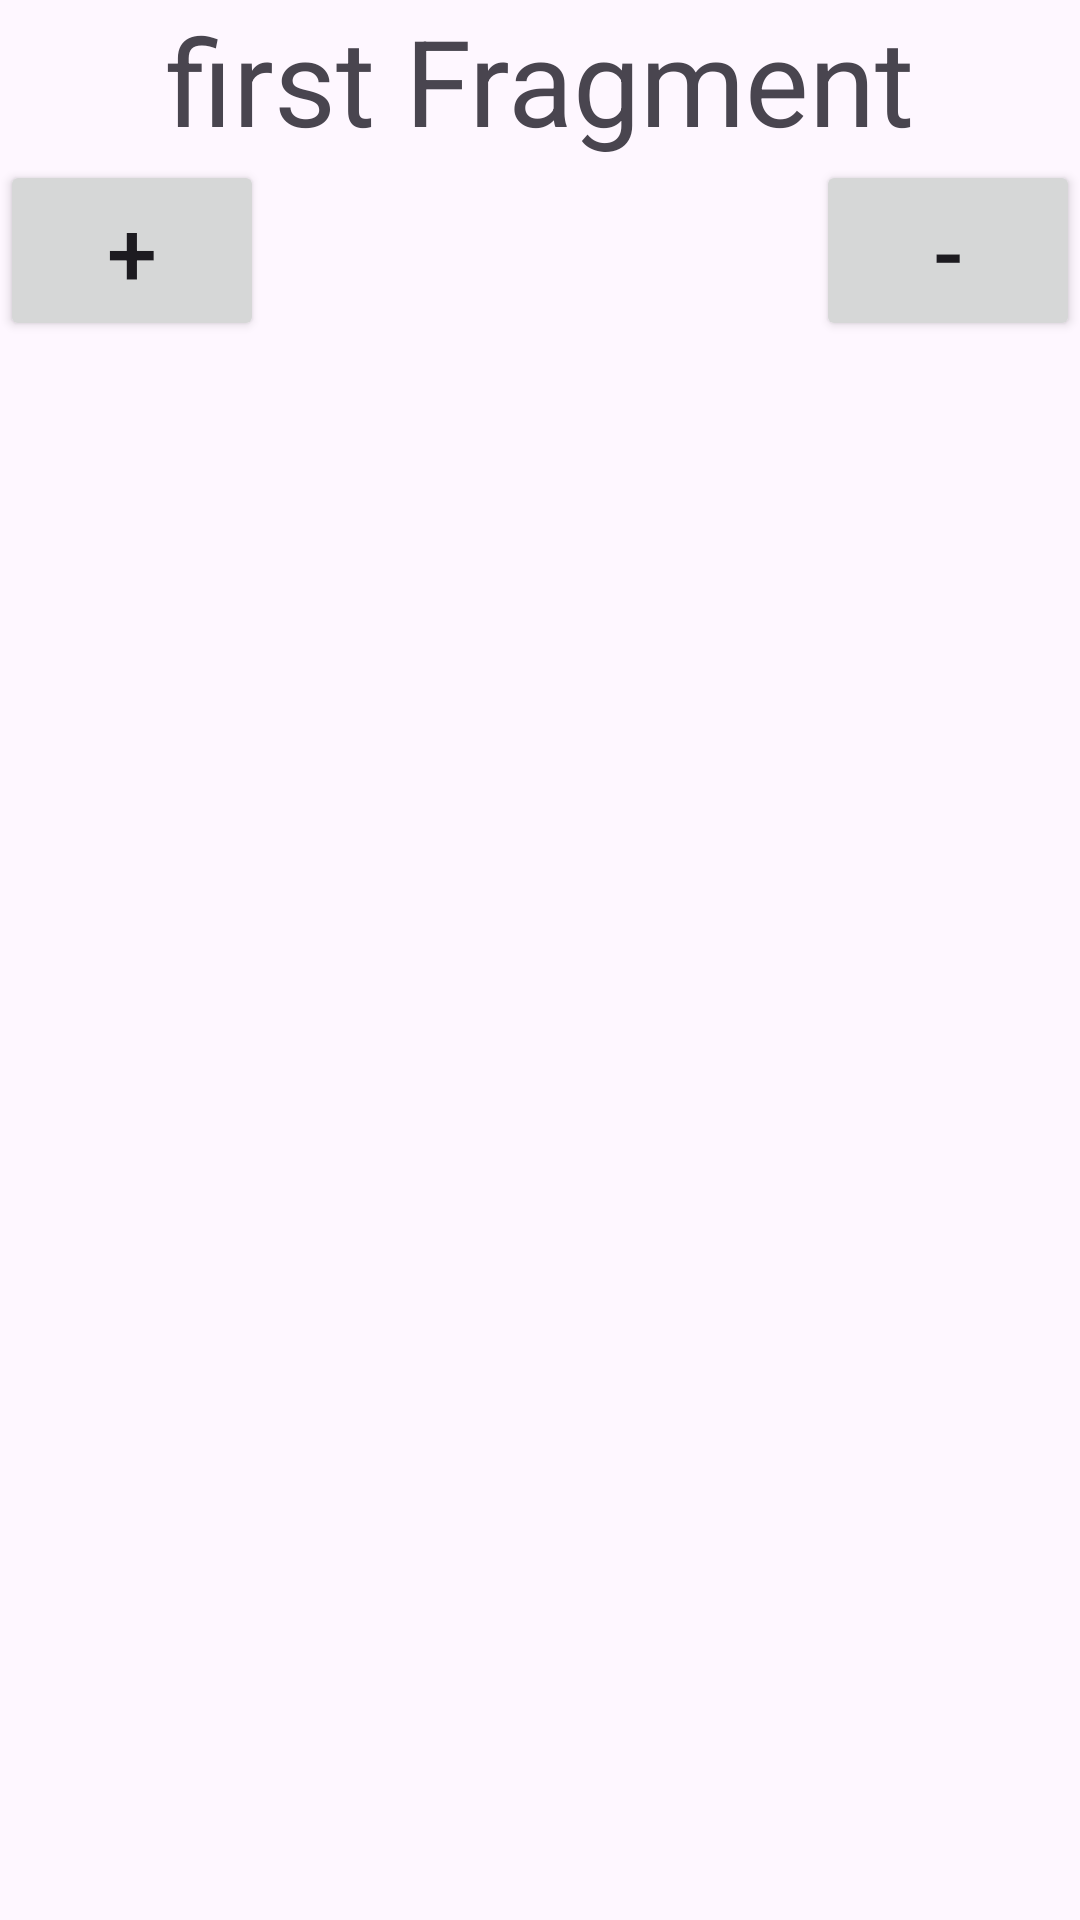

Layout XML and referenced resources for this Android screen:
<!-- AndroidManifest.xml: application theme Theme.Di -->
<!-- res/layout/fragment_first.xml -->
<?xml version="1.0" encoding="utf-8"?>
<androidx.constraintlayout.widget.ConstraintLayout xmlns:android="http://schemas.android.com/apk/res/android"
    xmlns:app="http://schemas.android.com/apk/res-auto"
    xmlns:tools="http://schemas.android.com/tools"
    android:layout_width="match_parent"
    android:layout_height="match_parent"
    tools:context=".injectionexample.fragment.FirstFragment">

    <TextView
        android:id="@+id/first_fragment_tv_title"
        android:layout_width="0dp"
        android:layout_height="wrap_content"
        android:gravity="center"
        android:text="first Fragment"
        android:textSize="40sp"
        app:layout_constraintEnd_toEndOf="parent"
        app:layout_constraintStart_toStartOf="parent"
        app:layout_constraintTop_toTopOf="parent" />

    <Button
        android:id="@+id/first_fragment_btn_plus"
        android:layout_width="wrap_content"
        android:layout_height="wrap_content"
        android:text="+"
        android:textSize="30sp"
        app:layout_constraintStart_toStartOf="parent"
        app:layout_constraintTop_toBottomOf="@id/first_fragment_tv_title" />

    <Button
        android:id="@+id/first_fragment_btn_minus"
        android:layout_width="wrap_content"
        android:layout_height="wrap_content"
        android:text="-"
        android:textSize="30sp"
        app:layout_constraintEnd_toEndOf="parent"
        app:layout_constraintTop_toBottomOf="@id/first_fragment_tv_title" />

    <TextView
        android:id="@+id/first_fragment_tv_count"
        android:layout_width="match_parent"
        android:layout_height="match_parent"
        android:gravity="center"
        android:textSize="40sp"
        tools:text="100" />

</androidx.constraintlayout.widget.ConstraintLayout>
<!-- resources referenced by this layout -->
<resources>
  <style name="Theme.Di" parent="Base.Theme.Di" />
  <style name="Base.Theme.Di" parent="Theme.Material3.DayNight.NoActionBar">
          
          
      </style>
</resources>
